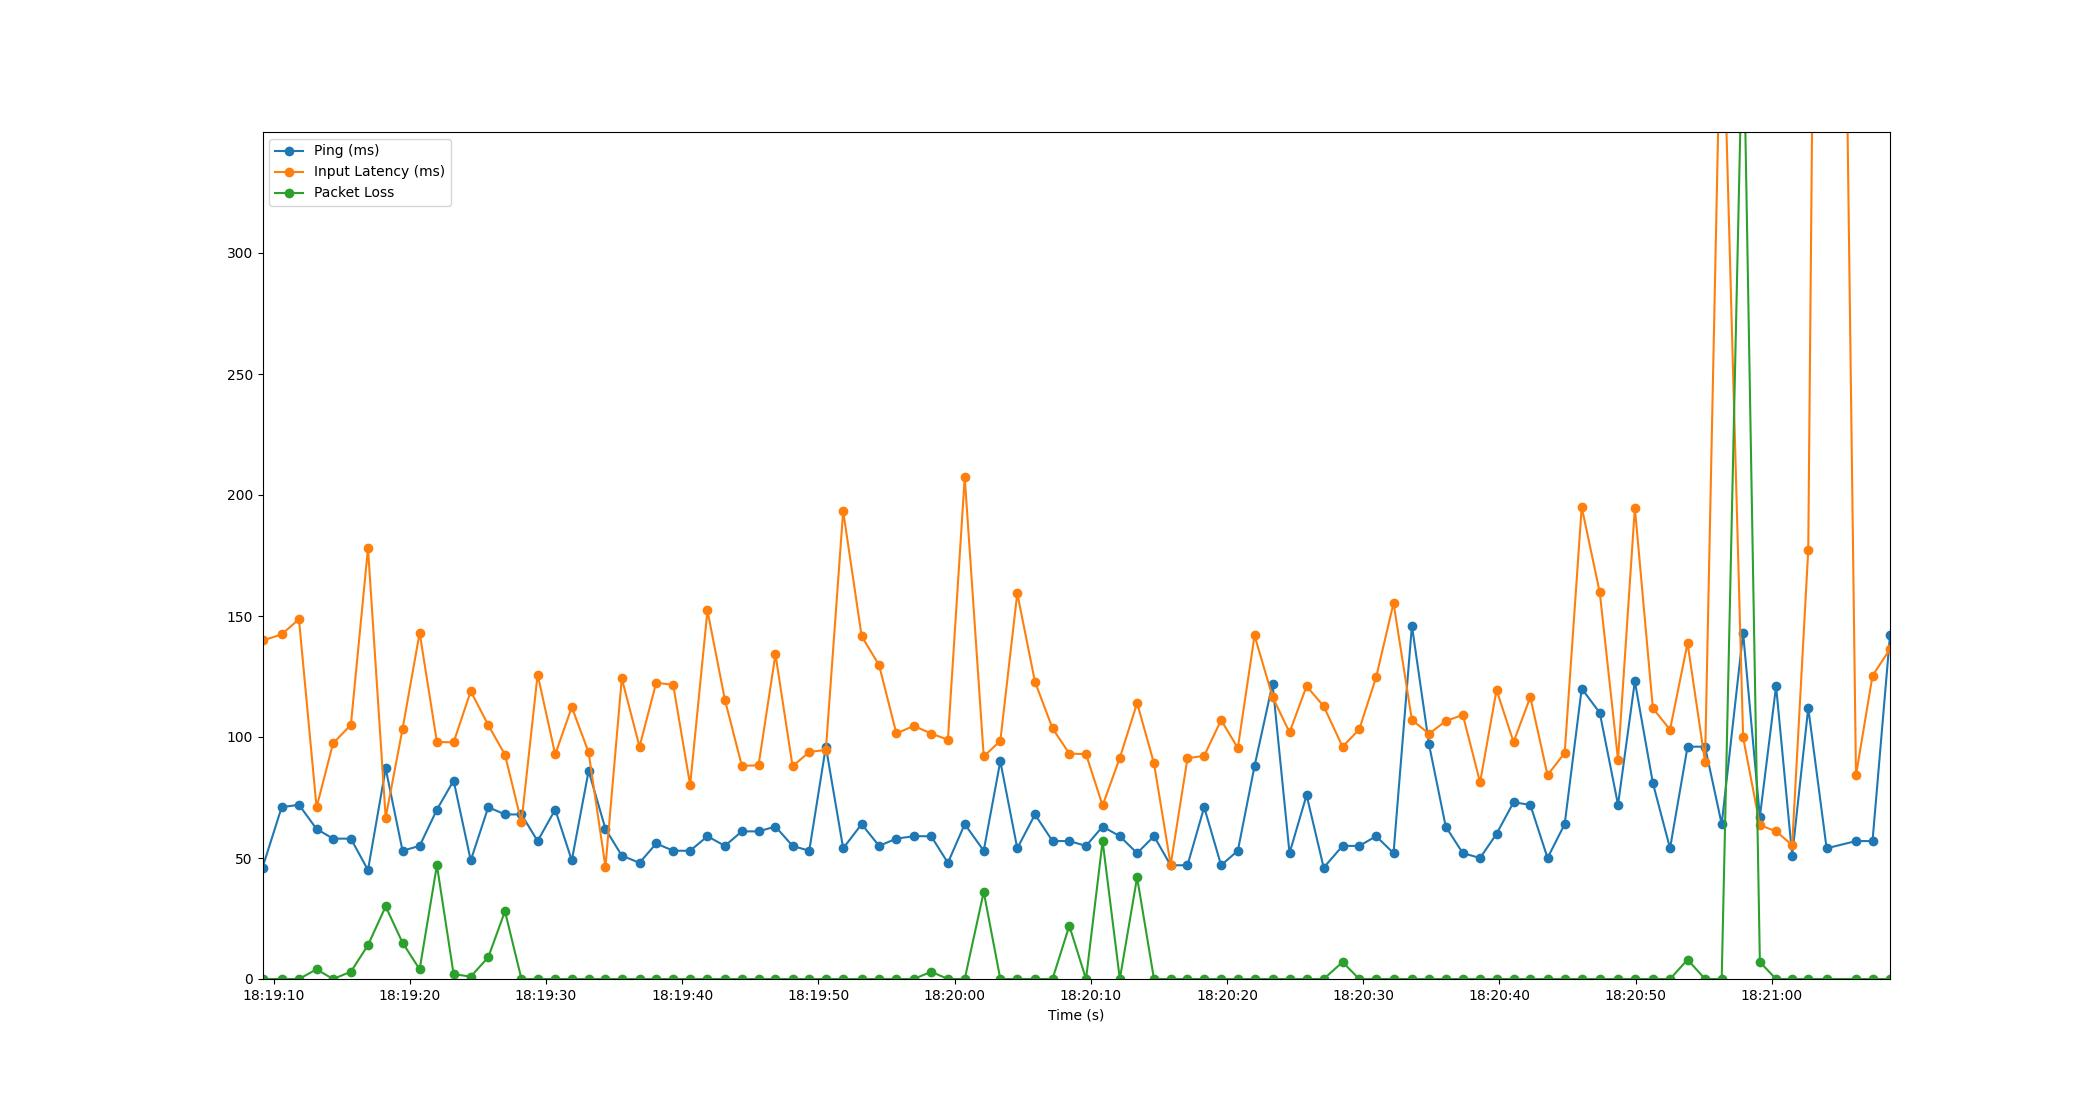

Data behind this chart, as committed beside it:
Time, Timestamp, Ping, Packet Loss, Input Latency
1.430511474609375e-06, 2023-07-11 18:19:09.180386, 46, 0, 139.9
1.408, 2023-07-11 18:19:10.588167, 71, 0, 142.4
2.677, 2023-07-11 18:19:11.856927, 72, 0, 148.7
3.97, 2023-07-11 18:19:13.150243, 62, 4, 70.92
5.179, 2023-07-11 18:19:14.359124, 58, 0, 97.35
6.489, 2023-07-11 18:19:15.669604, 58, 3, 105
7.745, 2023-07-11 18:19:16.925563, 45, 14, 178
9.044, 2023-07-11 18:19:18.224491, 87, 30, 66.69
10.28, 2023-07-11 18:19:19.462005, 53, 15, 103.3
11.54, 2023-07-11 18:19:20.718934, 55, 4, 143.1
12.81, 2023-07-11 18:19:21.986899, 70, 47, 97.96
14.03, 2023-07-11 18:19:23.212489, 82, 2, 97.78
15.29, 2023-07-11 18:19:24.471080, 49, 1, 118.9
16.58, 2023-07-11 18:19:25.758245, 71, 9, 104.9
17.8, 2023-07-11 18:19:26.983965, 68, 28, 92.7
19.01, 2023-07-11 18:19:28.195036, 68, 0, 64.8
20.2, 2023-07-11 18:19:29.380945, 57, 0, 125.8
21.49, 2023-07-11 18:19:30.673302, 70, 0, 92.79
22.71, 2023-07-11 18:19:31.890297, 49, 0, 112.4
23.95, 2023-07-11 18:19:33.126571, 86, 0, 93.63
25.18, 2023-07-11 18:19:34.362782, 62, 0, 46.36
26.38, 2023-07-11 18:19:35.561014, 51, 0, 124.2
27.68, 2023-07-11 18:19:36.863029, 48, 0, 96.01
28.91, 2023-07-11 18:19:38.089041, 56, 0, 122.4
30.15, 2023-07-11 18:19:39.335036, 53, 0, 121.6
31.4, 2023-07-11 18:19:40.581048, 53, 0, 80.17
32.67, 2023-07-11 18:19:41.851060, 59, 0, 152.3
33.95, 2023-07-11 18:19:43.129288, 55, 0, 115.5
35.2, 2023-07-11 18:19:44.376121, 61, 0, 88.1
36.42, 2023-07-11 18:19:45.601608, 61, 0, 88.28
37.66, 2023-07-11 18:19:46.843080, 63, 0, 134.2
38.92, 2023-07-11 18:19:48.101346, 55, 0, 87.9
40.15, 2023-07-11 18:19:49.326022, 53, 0, 93.81
41.37, 2023-07-11 18:19:50.545642, 96, 0, 94.66
42.64, 2023-07-11 18:19:51.816246, 54, 0, 193.4
43.99, 2023-07-11 18:19:53.173129, 64, 0, 141.7
45.27, 2023-07-11 18:19:54.452559, 55, 0, 129.7
46.54, 2023-07-11 18:19:55.722425, 58, 0, 101.5
47.82, 2023-07-11 18:19:57.000474, 59, 0, 104.6
49.1, 2023-07-11 18:19:58.279035, 59, 3, 101.4
50.33, 2023-07-11 18:19:59.505448, 48, 0, 98.85
51.56, 2023-07-11 18:20:00.742075, 64, 0, 207.4
52.96, 2023-07-11 18:20:02.137205, 53, 36, 91.95
54.17, 2023-07-11 18:20:03.355059, 90, 0, 98.4
55.42, 2023-07-11 18:20:04.600526, 54, 0, 159.4
56.72, 2023-07-11 18:20:05.899040, 68, 0, 122.8
58.01, 2023-07-11 18:20:07.187626, 57, 0, 103.6
59.24, 2023-07-11 18:20:08.420574, 57, 22, 93.17
60.47, 2023-07-11 18:20:09.648760, 55, 0, 92.89
61.68, 2023-07-11 18:20:10.865273, 63, 57, 71.71
62.95, 2023-07-11 18:20:12.130303, 59, 0, 91.4
64.22, 2023-07-11 18:20:13.398934, 52, 42, 114
65.46, 2023-07-11 18:20:14.639091, 59, 0, 89.1
66.68, 2023-07-11 18:20:15.862825, 47, 0, 47.16
67.92, 2023-07-11 18:20:17.099064, 47, 0, 91.26
69.14, 2023-07-11 18:20:18.323102, 71, 0, 92.21
70.39, 2023-07-11 18:20:19.567035, 47, 0, 107
71.61, 2023-07-11 18:20:20.795057, 53, 0, 95.43
72.84, 2023-07-11 18:20:22.022389, 88, 0, 142
74.16, 2023-07-11 18:20:23.343092, 122, 0, 116.6
... 35 more rows
